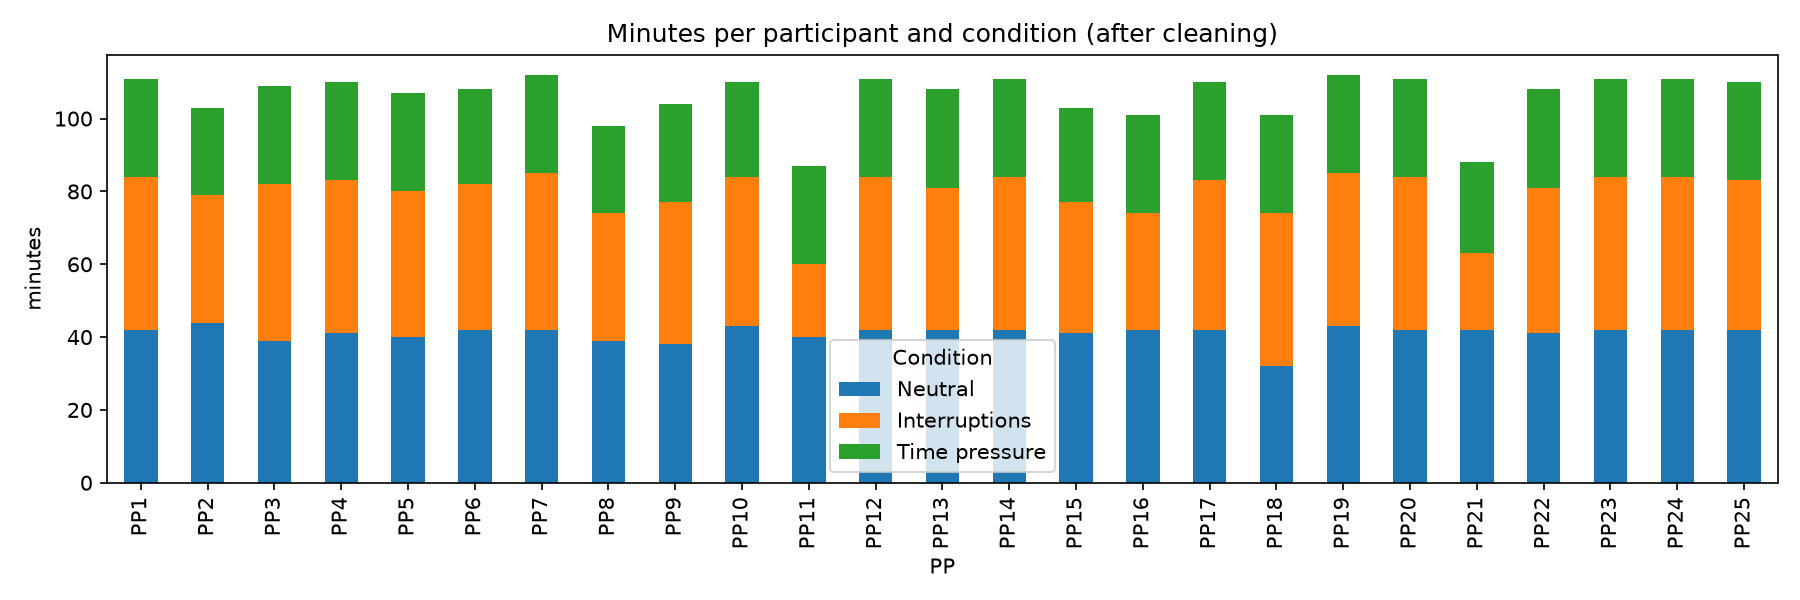

Values plotted in this chart, from the file beside it:
PP, N, I, T, R, total
PP1, 42, 42, 27, 18, 129
PP2, 44, 35, 24, 18, 121
PP3, 39, 43, 27, 18, 127
PP4, 41, 42, 27, 18, 128
PP5, 40, 40, 27, 18, 125
PP6, 42, 40, 26, 18, 126
PP7, 42, 43, 27, 18, 130
PP8, 39, 35, 24, 18, 116
PP9, 38, 39, 27, 18, 122
PP10, 43, 41, 26, 18, 128
PP11, 40, 20, 27, 18, 105
PP12, 42, 42, 27, 18, 129
PP13, 42, 39, 27, 18, 126
PP14, 42, 42, 27, 18, 129
PP15, 41, 36, 26, 18, 121
PP16, 42, 32, 27, 18, 119
PP17, 42, 41, 27, 18, 128
PP18, 32, 42, 27, 18, 119
PP19, 43, 42, 27, 18, 130
PP20, 42, 42, 27, 18, 129
PP21, 42, 21, 25, 18, 106
PP22, 41, 40, 27, 18, 126
PP23, 42, 42, 27, 18, 129
PP24, 42, 42, 27, 19, 130
PP25, 42, 41, 27, 18, 128
